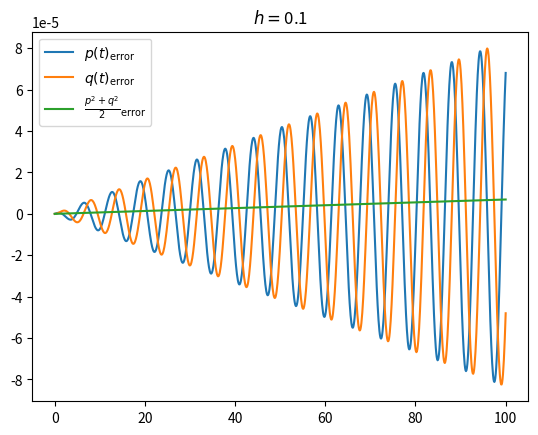

Here is the Python script that generated this plot:
import numpy
import matplotlib.pyplot as plt
import math

t, h = 100, 0.1
# Explicit Runge-Kutta (Step:4 / Order: 4)
# y[n + 1] = y[n] + h(k[1] + 2k[2] + 2k[3] + k[4])/6
# k[1] = f(t[n], y[n])      k[2] = f(t[n] + h/2, y[n] + hk[1]/2)
# k[3] = f(t[n] + h/2, y[n] + hk[2]/2)      k[4] = f(t[n] + h, y[n] + hk[3])

def ERunge_Kutta(_x, _y):
    x, y = _x, _y
    X1, Y1 = -y, x
    x, y = _x + X1 * h / 2, _y + Y1 * h / 2
    X2, Y2 = -y, x
    x, y = _x + X2 * h / 2, _y + Y2 * h / 2
    X3, Y3 = -y, x
    x, y = _x + X3 * h, _y + Y3 * h
    X4, Y4 = -y, x

    return [_x + h * (X1 + 2 * X2 + 2 * X3 + X4) / 6, \
        _y + h * (Y1 + 2 * Y2 + 2 * Y3 + Y4) / 6]


# Implicit Runge-Kutta (Step:3 / Order: 4)
# y[n + 1] = y[n] + h(k[1]/2 + k[2]/2)
# k[1] = f(t[n] + (1/2 - sqrt(3)/6)h, y[n] + hk[1]/4 + (1/4 - sqrt(3)/6)hk[2])
# k[2] = f(t[n] + (1/2 - sqrt(3)/6)h, y[n] + hk[2]/4 + (1/4 + sqrt(3)/6)hk[1])

def IRunge_Kutta(_x, _y):
    _X1, _X2, _Y1, _Y2 = -_y, -_y, _x, _x
    c1 = 1/4 - math.sqrt(3)/6
    c2 = 1/4 + math.sqrt(3)/6
    e = 10 ** -7
    while(True):
        x1, x2 = _x + _X1 * h / 4 + c1 * _X2 * h, _x + _X2 * h / 4 + c2 * _X1 * h
        y1, y2 = _y + _Y1 * h / 4 + c1 * _Y2 * h, _y + _Y2 * h / 4 + c2 * _Y1 * h
        X1_, X2_ = -y1, -y2
        Y1_, Y2_ = x1, x2 
        if(abs(X1_ - _X1) < e and abs(X2_ - _X2) < e  and abs(Y1_ - _Y1) < e and abs(Y2_ - _Y2) < e):
            break
        _X1, _X2 = X1_, X2_
        _Y1, _Y2 = Y1_, Y2_
    return [_x + h * (X1_ + X2_) / 2, _y + h * (Y1_ + Y2_) / 2]

N = int(t / h) + 1
X, X0 = numpy.zeros([N, 1]), numpy.zeros([N, 1])
Y, Y0 = numpy.zeros([N, 1]), numpy.zeros([N, 1])
Z = numpy.zeros([N, 1])
x0 = numpy.linspace(0, 100, N)

for i in range(0, N):
    X0[i], Y0[i] = - math.sin(i * h), math.cos(i * h)

X[0], Y[0], Z[0] = 0, 1, 0.5
for i in range(0, N - 1):
    X[i + 1], Y[i + 1] = ERunge_Kutta(X[i], Y[i])
    # X[i + 1], Y[i + 1] = IRunge_Kutta(X[i], Y[i])
    Z[i + 1] = (X[i + 1] ** 2 + Y[i + 1] ** 2) / 2

# plt.plot(X, Y)
# plt.plot(x0, X, label = r'$p(t)$')
plt.plot(x0, X - X0, label = r'$p(t)_\mathrm{error}$')
plt.plot(x0, Y - Y0, label = r'$q(t)_\mathrm{error}$')
# plt.plot(x0, X0 * 10 ** -9, label = r'$-10^{-9}\sin t$')
# plt.plot(x0, Y0 * 10 ** -9, label = r'$10^{-9}\cos t$')
plt.title(r'$h=$' + str(h))
plt.legend()
plt.show()

plt.plot(x0, 0.5 - Z, label = r'$\frac{p^2+q^2}{2}_\mathrm{error}$')
plt.title(r'$h=$' + str(h))
plt.legend()
plt.show()